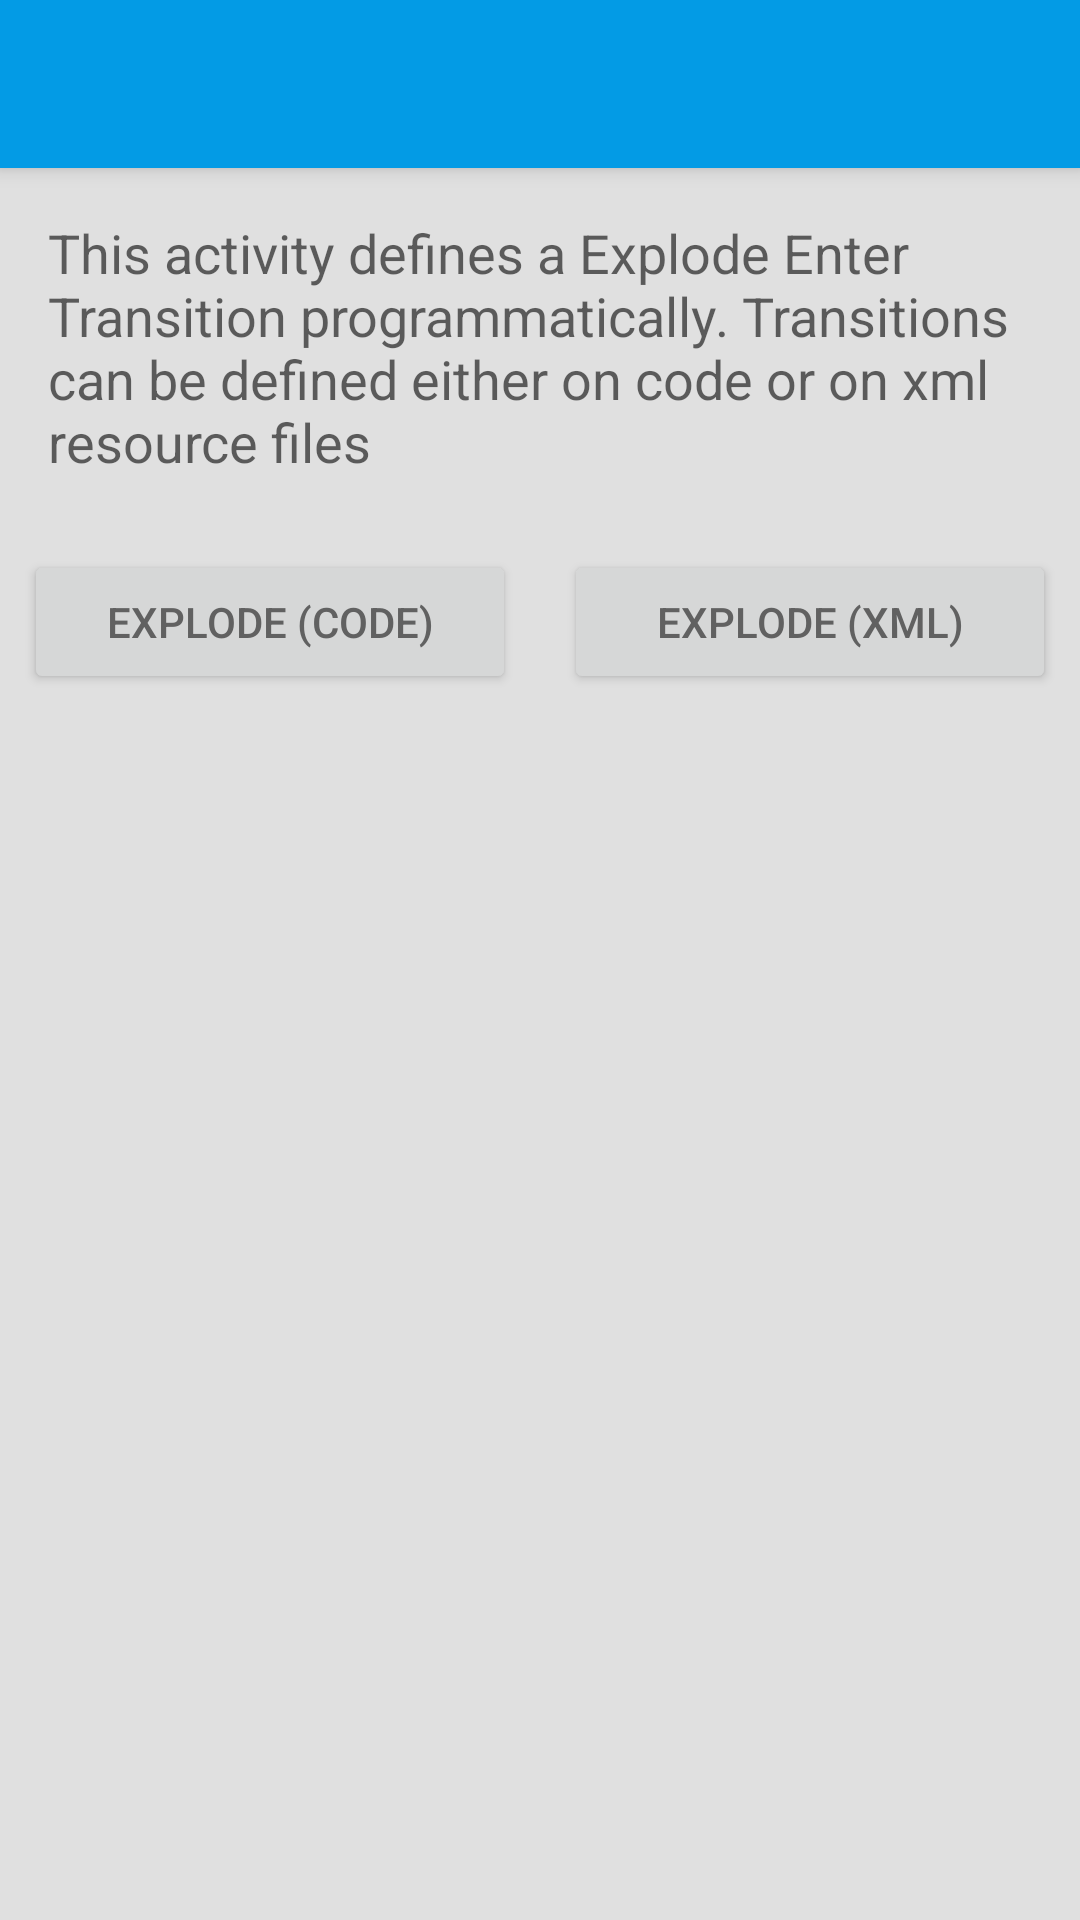

This screen was rendered from an Android layout file. Write that file and the resources it references.
<!-- AndroidManifest.xml: application theme MaterialAnimations -->
<!-- res/layout/activity_transition1.xml -->
<?xml version="1.0" encoding="utf-8"?>
<RelativeLayout xmlns:android="http://schemas.android.com/apk/res/android"
    xmlns:app="http://schemas.android.com/apk/res-auto"
    xmlns:tools="http://schemas.android.com/tools"
    android:layout_width="match_parent"
    android:layout_height="match_parent"
    tools:context="com.linearbd.activitytransition.TransitionActivity1">

    <android.support.v7.widget.Toolbar
        android:id="@+id/toolbar"
        style="@style/MaterialAnimations.TextAppearance.Title"
        android:layout_width="match_parent"
        android:layout_height="?android:attr/actionBarSize"
        android:background="@color/material_animations_primary"
        android:elevation="@dimen/elevation_header">

        <TextView
            android:id="@+id/title"
            style="@style/MaterialAnimations.TextAppearance.Title.Inverse"
            android:layout_width="wrap_content"
            android:layout_height="wrap_content"
            android:layout_gravity="center_vertical|start" />

    </android.support.v7.widget.Toolbar>

    <RelativeLayout
        android:layout_width="match_parent"
        android:layout_height="match_parent"
        android:layout_below="@+id/toolbar">

        <TextView
            style="@style/MaterialAnimations.Text.Body"
            android:text="This activity defines a Explode Enter Transition programmatically. Transitions can be defined either on code or on xml resource files"
            android:id="@+id/description_text"/>

        <LinearLayout
            android:layout_width="match_parent"
            android:layout_height="wrap_content"
            android:orientation="horizontal"
            android:layout_below="@+id/description_text">

            <Button
                android:id="@+id/sample1_button1"
                style="@style/MaterialAnimations.Button"
                android:layout_weight="1"
                android:text="Explode (Code)" />

            <Button
                android:id="@+id/sample1_button2"
                style="@style/MaterialAnimations.Button"
                android:layout_weight="1"
                android:text="Explode (XML)" />

        </LinearLayout>

    </RelativeLayout>

</RelativeLayout>
<!-- resources referenced by this layout -->
<resources>
  <color name="material_animations_primary">#039BE5</color>
  <dimen name="elevation_header">4dp</dimen>
  <style name="MaterialAnimations.Button" parent="Base.Widget.AppCompat.Button">
          <item name="android:layout_width">match_parent</item>
          <item name="android:layout_height">wrap_content</item>
          <item name="android:layout_margin">@dimen/spacing_normal</item>
      </style>
  <style name="MaterialAnimations.Text.Body" parent="Base.TextAppearance.AppCompat.Medium">
          <item name="android:layout_width">wrap_content</item>
          <item name="android:layout_height">wrap_content</item>
          <item name="android:layout_margin">@dimen/spacing_normal</item>
          <item name="android:padding">@dimen/spacing_normal</item>
      </style>
  <style name="MaterialAnimations.TextAppearance.Title" parent="android:TextAppearance.Material.Title">
          <item name="android:textColor">?android:textColorPrimary</item>
      </style>
  <style name="MaterialAnimations.TextAppearance.Title.Inverse" parent="android:TextAppearance.Material.Title">
          <item name="android:textColor">?android:textColorPrimaryInverse</item>
      </style>
  <style name="MaterialAnimations" parent="@style/Theme.AppCompat.Light.NoActionBar">
          <item name="android:colorPrimary">@color/material_animations_primary</item>
          <item name="android:colorPrimaryDark">@color/material_animations_primary_dark</item>
          <item name="android:colorAccent">@color/material_animations_accent</item>
          <item name="android:textColorPrimary">@android:color/black</item>
          <item name="android:textColorPrimaryInverse">@color/text_light</item>
          <item name="android:statusBarColor">@color/material_animations_primary_dark</item>
          <item name="android:textColor">@color/text_dark</item>
          <item name="android:windowContentTransitions">true</item>
          <item name="android:windowAllowEnterTransitionOverlap">false</item>
          <item name="android:windowAllowReturnTransitionOverlap">false</item>
          <item name="android:titleTextAppearance">@style/MaterialAnimations.TextAppearance.Title</item>
          <item name="android:windowBackground">@color/light_grey</item>
      </style>
  <dimen name="spacing_normal">8dp</dimen>
  <color name="material_animations_primary_dark">#0277BD</color>
  <color name="material_animations_accent">#3F51B5</color>
  <color name="text_light">@android:color/white</color>
  <color name="text_dark">#616161</color>
  <color name="light_grey">#E0E0E0</color>
</resources>
